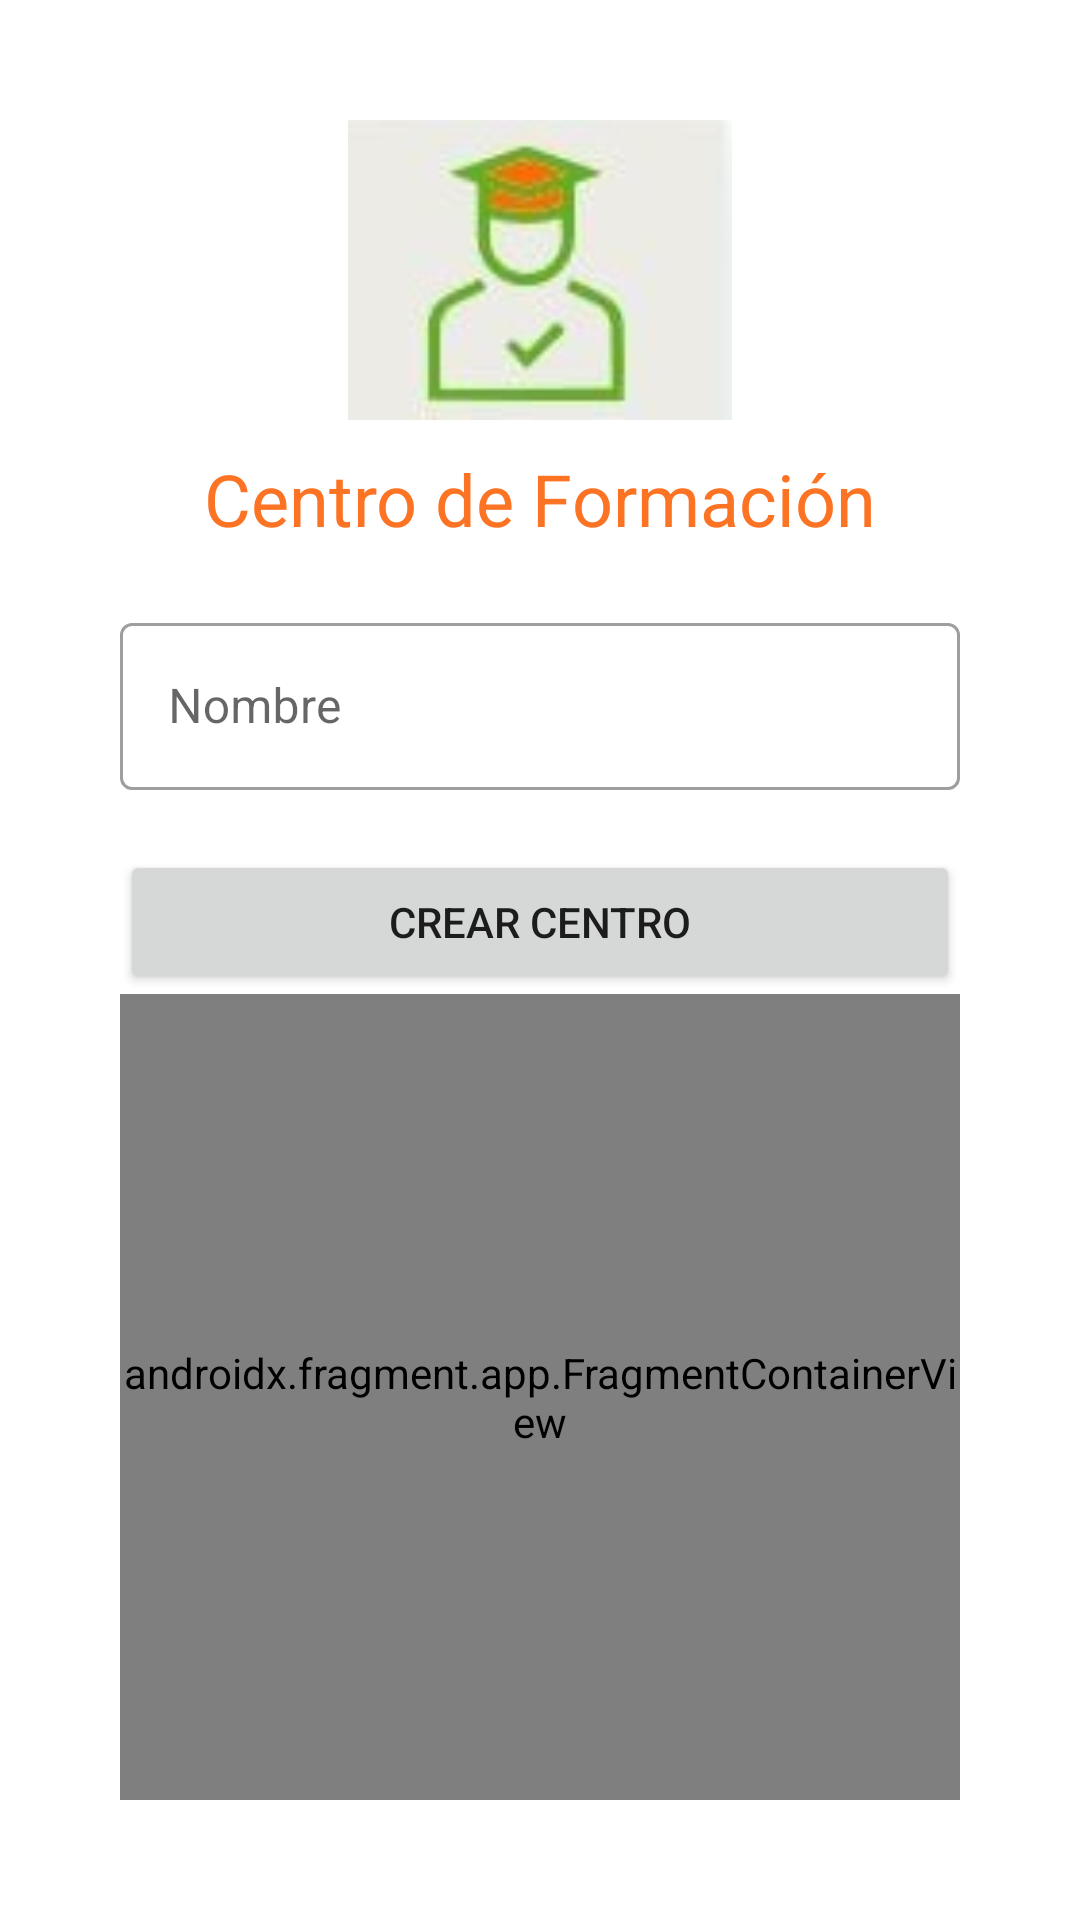

Here is an Android app screen rendered from its layout file. Give the layout XML and the strings, colors and styles it references.
<!-- AndroidManifest.xml: application theme Theme.OfertaSenaMap -->
<!-- res/layout/fragment_crear_centro.xml -->
<?xml version="1.0" encoding="utf-8"?>
<LinearLayout xmlns:android="http://schemas.android.com/apk/res/android"
    xmlns:tools="http://schemas.android.com/tools"
    xmlns:app="http://schemas.android.com/apk/res-auto"
    android:layout_width="match_parent"
    android:layout_height="match_parent"
    android:orientation="vertical"
    android:padding="40dp"
    tools:context=".CrearCentro">
    <ImageView
        android:layout_gravity="center"
        android:layout_width="150dp"
        android:layout_height="100dp"
        android:src="@drawable/logo"/>

    <TextView
        android:layout_width="wrap_content"
        android:layout_height="wrap_content"
        android:layout_gravity="center"
        android:layout_marginTop="10dp"
        android:text="Centro de Formación"
        android:textColor="#FC7323"
        android:textSize="24dp"
        tools:ignore="TextContrastCheck" />

    
    <com.google.android.material.textfield.TextInputLayout
        style="@style/Widget.MaterialComponents.TextInputLayout.OutlinedBox"
        android:layout_width="match_parent"
        android:layout_height="wrap_content"
        android:layout_marginTop="20dp"
        app:startIconDrawable="@drawable/ic_baseline_school_24"
        android:hint="Nombre">
        <com.google.android.material.textfield.TextInputEditText
            android:layout_width="match_parent"
            android:layout_height="wrap_content"

            android:id="@+id/tfNombre"/>
    </com.google.android.material.textfield.TextInputLayout>


    




    <Button
        android:id="@+id/btnAgregar"
        android:layout_width="match_parent"
        android:layout_height="wrap_content"
        android:layout_marginTop="20dp"
        android:text="Crear Centro"/>

    <androidx.fragment.app.FragmentContainerView
        android:id="@+id/fragmentContainerView2"
        android:name="com.example.ofertasenamap.VolverInicio"
        android:layout_width="match_parent"
        android:layout_height="match_parent"/>
</LinearLayout>
<!-- resources referenced by this layout -->
<resources>
  <!-- drawable logo: jpg bitmap (drawable, 2799 bytes) -->
  <style name="Theme.OfertaSenaMap" parent="Theme.MaterialComponents.DayNight.DarkActionBar">
          
          <item name="colorPrimary">@color/purple_500</item>
          <item name="colorPrimaryVariant">@color/purple_700</item>
          <item name="colorOnPrimary">@color/white</item>
          
          <item name="colorSecondary">@color/teal_200</item>
          <item name="colorSecondaryVariant">@color/teal_700</item>
          <item name="colorOnSecondary">@color/black</item>
          
          <item name="android:statusBarColor" tools:targetApi="l">?attr/colorPrimaryVariant</item>
          
      </style>
  <!-- not gathered from this repository: default colours our renderer supplied (Android Studio template values) -->
  <color name="purple_500">#FF6200EE</color>
  <color name="purple_700">#FF3700B3</color>
  <color name="teal_200">#FF03DAC5</color>
  <color name="teal_700">#FF018786</color>
  <color name="black">#FF000000</color>
  <color name="white">#FFFFFFFF</color>
</resources>
